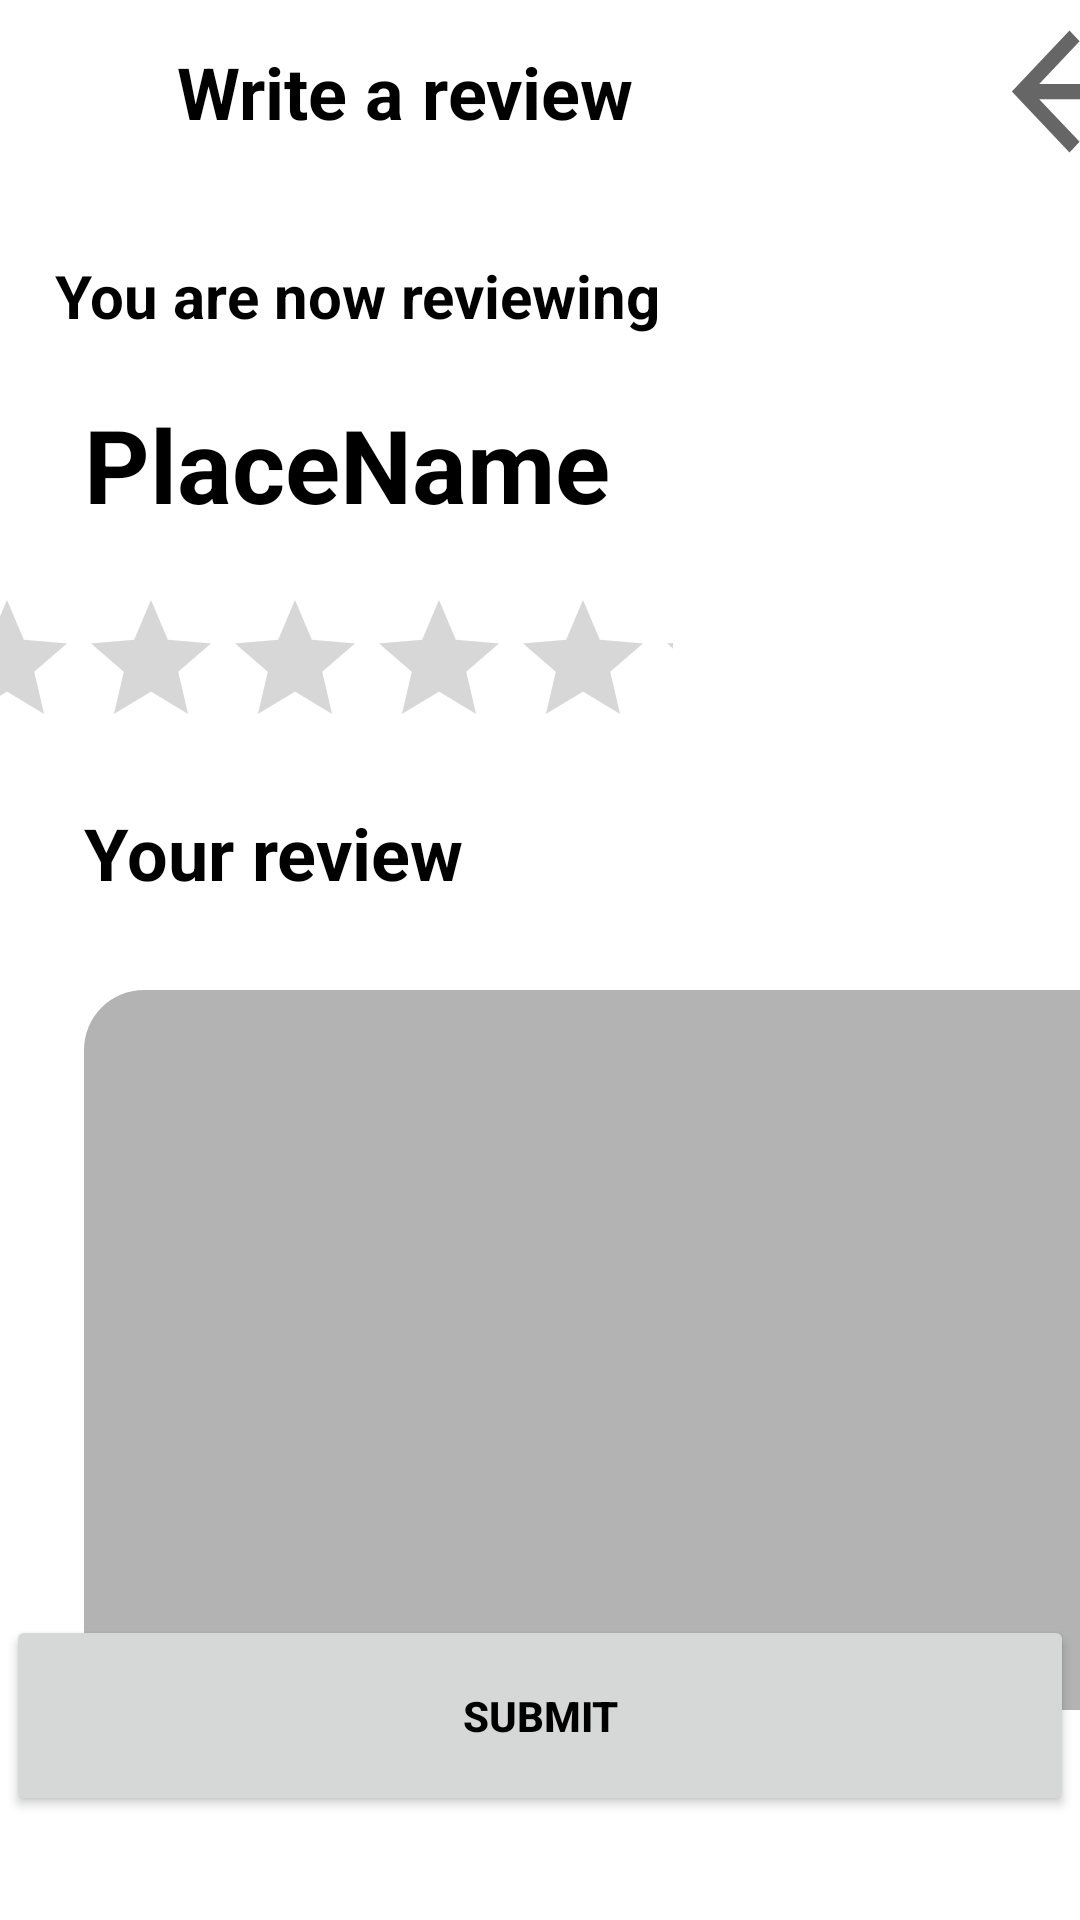

This screen was rendered from an Android layout file. Write that file and the resources it references.
<!-- AndroidManifest.xml: application theme Theme.Mtaaa -->
<!-- res/layout/activity_write_review.xml -->
<?xml version="1.0" encoding="utf-8"?>
<androidx.constraintlayout.widget.ConstraintLayout xmlns:android="http://schemas.android.com/apk/res/android"
    xmlns:app="http://schemas.android.com/apk/res-auto"
    xmlns:tools="http://schemas.android.com/tools"
    android:layout_width="match_parent"
    android:layout_height="match_parent">

    <Button
        android:id="@+id/uploadReviewImg"
        android:layout_width="356dp"
        android:layout_height="67dp"
        android:layout_alignParentStart="true"
        android:layout_alignParentLeft="true"
        android:layout_alignParentEnd="true"
        android:layout_alignParentRight="true"
        android:layout_alignParentBottom="true"
        android:layout_marginBottom="76dp"
        android:text="Upload photo"
        android:textColor="?attr/colorOnSecondary"
        android:textStyle="bold"
        app:cornerRadius="20dp"
        app:layout_constraintBottom_toBottomOf="parent"
        app:layout_constraintEnd_toEndOf="parent"
        app:layout_constraintHorizontal_bias="0.527"
        app:layout_constraintStart_toStartOf="parent"
        app:layout_constraintTop_toBottomOf="@+id/reviewTextInput" />

    <Button
        android:id="@+id/uploadReview"
        android:layout_width="356dp"
        android:layout_height="67dp"
        android:layout_alignParentStart="true"
        android:layout_alignParentLeft="true"
        android:layout_alignParentEnd="true"
        android:layout_alignParentRight="true"
        android:layout_alignParentBottom="true"
        android:layout_marginBottom="4dp"
        android:text="Submit"
        android:textColor="?attr/colorOnSecondary"
        android:textStyle="bold"
        app:cornerRadius="20dp"
        app:layout_constraintBottom_toBottomOf="parent"
        app:layout_constraintEnd_toEndOf="parent"
        app:layout_constraintHorizontal_bias="0.527"
        app:layout_constraintStart_toStartOf="parent"
        app:layout_constraintTop_toBottomOf="@+id/uploadReviewImg"
        app:layout_constraintVertical_bias="0.142" />

    <LinearLayout
        android:id="@+id/linearLayout"
        android:layout_width="410dp"
        android:layout_height="61dp"
        android:orientation="horizontal"
        app:layout_constraintEnd_toEndOf="parent"
        app:layout_constraintStart_toStartOf="parent"
        app:layout_constraintTop_toTopOf="parent">

        <ImageView
            android:id="@+id/imageView4"
            android:layout_width="54dp"
            android:layout_height="match_parent"
            android:layout_weight="1"
            app:srcCompat="@drawable/mtaa_logo" />

        <TextView
            android:id="@+id/reviewTop"
            android:layout_width="150dp"
            android:layout_height="match_parent"
            android:layout_weight="1"
            android:gravity="center_vertical"
            android:text="Write a review"
            android:textColor="?attr/colorOnSecondary"
            android:textSize="24sp"
            android:textStyle="bold" />

        <ImageView
            android:id="@+id/imageView5"
            android:layout_width="wrap_content"
            android:layout_height="match_parent"
            android:layout_weight="1"
            app:srcCompat="@drawable/empty_tall_divider" />

        <ImageView
            android:id="@+id/imageView6"
            android:layout_width="wrap_content"
            android:layout_height="match_parent"
            android:layout_weight="1"
            app:srcCompat="@drawable/empty_tall_divider" />

        <ImageView
            android:id="@+id/imageView7"
            android:layout_width="wrap_content"
            android:layout_height="match_parent"
            android:layout_weight="1"
            app:srcCompat="@drawable/empty_tall_divider" />

        <Button
            android:id="@+id/button2"
            android:layout_width="28dp"
            android:layout_height="match_parent"
            android:layout_weight="1"
            android:background="?attr/actionModeCloseDrawable" />

    </LinearLayout>

    <TextView
        android:id="@+id/textView2"
        android:layout_width="272dp"
        android:layout_height="35dp"
        android:layout_marginTop="24dp"
        android:text="You are now reviewing"
        android:textColor="?attr/colorOnSecondary"
        android:textSize="20sp"
        android:textStyle="bold"
        app:layout_constraintEnd_toEndOf="parent"
        app:layout_constraintHorizontal_bias="0.208"
        app:layout_constraintStart_toStartOf="parent"
        app:layout_constraintTop_toBottomOf="@+id/linearLayout" />

    <TextView
        android:id="@+id/reviewedPlace"
        android:layout_width="359dp"
        android:layout_height="48dp"
        android:layout_marginStart="28dp"
        android:layout_marginLeft="28dp"
        android:layout_marginTop="12dp"
        android:text="PlaceName"
        android:textColor="?attr/colorOnSecondary"
        android:textSize="34sp"
        android:textStyle="bold"
        app:layout_constraintStart_toStartOf="parent"
        app:layout_constraintTop_toBottomOf="@+id/textView2" />

    <TextView
        android:id="@+id/textView6"
        android:layout_width="252dp"
        android:layout_height="46dp"
        android:layout_marginStart="28dp"
        android:layout_marginLeft="28dp"
        android:layout_marginTop="88dp"
        android:text="Your review"
        android:textColor="?attr/colorOnSecondary"
        android:textSize="24sp"
        android:textStyle="bold"
        app:layout_constraintStart_toStartOf="parent"
        app:layout_constraintTop_toBottomOf="@+id/reviewedPlace" />

    <EditText
        android:id="@+id/reviewTextInput"
        android:layout_width="360dp"
        android:layout_height="240dp"
        android:layout_marginStart="28dp"
        android:layout_marginLeft="28dp"
        android:layout_marginTop="16dp"
        android:background="@drawable/shape"
        android:ems="10"
        android:gravity="start|top"
        android:inputType="textMultiLine"
        app:layout_constraintStart_toStartOf="parent"
        app:layout_constraintTop_toBottomOf="@+id/textView6" />
    
    <RatingBar
        android:id="@+id/ratingBar"
        android:layout_width="246dp"
        android:layout_height="59dp"
        android:layout_marginTop="16dp"
        android:layout_marginEnd="136dp"
        android:layout_marginRight="136dp"
        android:max="5"
        android:stepSize="1"
        app:layout_constraintEnd_toEndOf="parent"
        app:layout_constraintTop_toBottomOf="@+id/reviewedPlace" />

</androidx.constraintlayout.widget.ConstraintLayout>
<!-- resources referenced by this layout -->
<resources>
  <!-- drawable shape (drawable) -->
  <shape
      xmlns:android="http://schemas.android.com/apk/res/android"
      xmlns:tools="http://schemas.android.com/tools"
      android:shape="rectangle"   >
  
      <solid
          android:color="@color/mtrl_btn_bg_color_selector"
          tools:ignore="PrivateResource">
      </solid>
  
      <padding
          android:left="15dp"
          android:top="15dp"
          android:right="15dp"
          android:bottom="15dp"    >
      </padding>
  
      <corners
          android:radius="20dp"   >
      </corners>
  </shape>
  <style name="Theme.Mtaaa" parent="Theme.MaterialComponents.DayNight.NoActionBar">
          
  
  
          <item name="colorPrimary">#B3B3B3</item>
          <item name="colorPrimaryVariant">#FFFFFF</item>
          <item name="colorOnPrimary">#000000</item>
          
          <item name="colorSecondary">#7A7A7A</item>
          <item name="colorSecondaryVariant">#FFFFFF</item>
          <item name="colorOnSecondary">@color/black</item>
          
          <item name="android:statusBarColor" tools:targetApi="l">?attr/colorPrimaryVariant</item>
          <item name="android:navigationBarColor" tools:targetApi="l">?attr/colorPrimaryVariant</item>
          <item name="android:windowLightStatusBar" tools:targetApi="p">true</item>
          <item name="android:windowLightNavigationBar" tools:targetApi="p">true</item>
          
      </style>
  <!-- not gathered from this repository: default colours our renderer supplied (Android Studio template values) -->
  <color name="black">#FF000000</color>
</resources>
